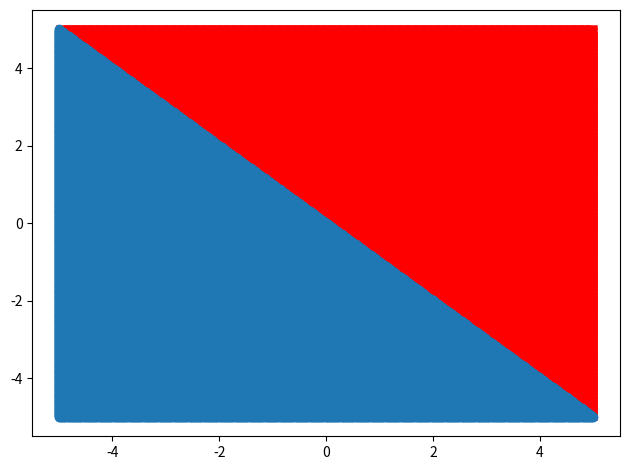

Python code for this plot:
# -*- coding: utf-8 -*-
"""Assignment_Prerana_Khatiwada_HW(1)b.ipynb

Automatically generated by Colaboratory.

Original file is located at
    https://colab.research.google.com/drive/1HHRIHSvkt0-CDF2jxxAfKouIe5yZjlvQ
"""

import numpy as np

import matplotlib.pyplot as plt

from scipy.stats import multivariate_normal

y = np.zeros(500)
x = np.zeros((2,500))

mean1 = [1,1] #changed
cov1 = [[2,1], [1, 2]]  #changed

mean2 = [-1,-1]  #changed
cov2 = [[2, 1], [1, 2]]  #changed

p1 = 0.5  #changed
p2 = 0.5  #changed

x_0min = -5
x_0max = 5
x_1min = -5
x_1max = 5

Label1 = [[],[]]
rv1 = multivariate_normal(mean1, cov1)
rv2 = multivariate_normal(mean2, cov2)
Label2 = [[],[]]
x0 = np.linspace(x_0min,x_0max,500)
x1 = np.linspace(x_1min,x_1max,500)

for i in x0:
  for j in x1:
    if rv1.pdf([i,j])*p1 > rv2.pdf([i,j])*p2:
      Label1[0].append(i)
      Label1[1].append(j)
    else:
      Label2[0].append(i)
      Label2[1].append(j)

plt.plot(Label1[0], Label1[1], 'rx')
plt.plot(Label2[0], Label2[1], 'o')

plt.tight_layout()

plt.show()